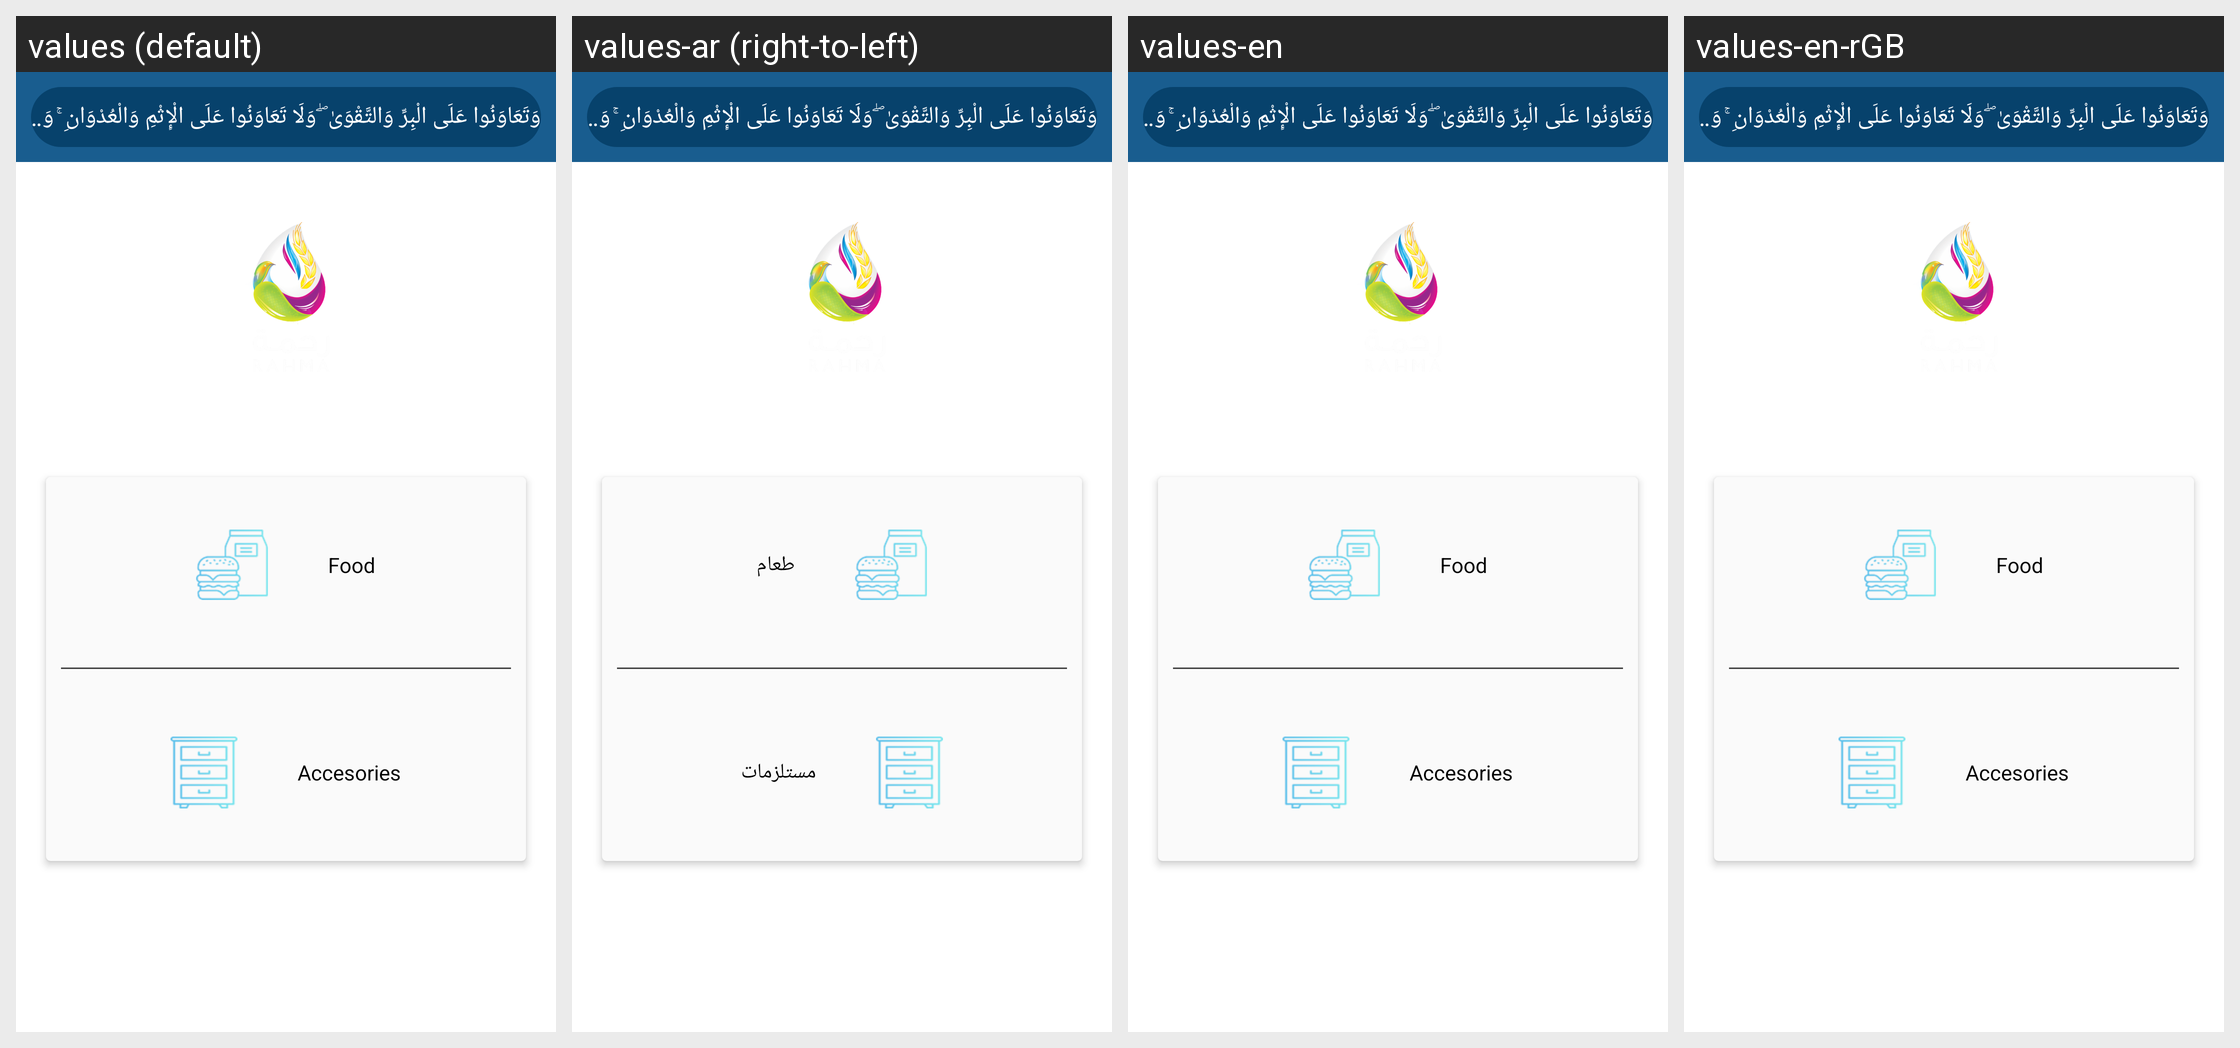

Locale-by-locale string values for the Android screen shown in this grid:
Android screen res/layout/fragment_addnewdonation.xml rendered under 4 locales, left to right: values (default), values-ar (right-to-left), values-en, values-en-rGB. Device: Nexus 5 (rendered at 1080×1920; each locale shown at half size, 540×960, under a caption strip naming it); theme AppTheme.Launcher.
Other locales in the repository, not shown: values-ar-rEG.
Strings drawn on this screen, with the default value and each locale's value (text and hints the layout hard-codes, and strings that could not be matched under every locale, appear in the picture but are not listed):

Quran
  values: وَتَعَاوَنُوا عَلَى الْبِرِّ وَالتَّقْوَىٰ ۖ وَلَا تَعَاوَنُوا عَلَى الْإِثْمِ وَالْعُدْوَانِ ۚ وَاتَّقُوا اللَّهَ ۖ إِنَّ اللَّهَ شَدِيدُ الْعِقَابِ                                     وَتَعَاوَنُوا عَلَى الْبِرِّ وَالتَّقْوَىٰ ۖ وَلَا تَعَاوَنُوا عَلَى الْإِثْمِ وَالْعُدْوَانِ ۚ وَاتَّقُوا اللَّهَ ۖ إِنَّ اللَّهَ شَدِيدُ الْعِقَابِِ
  values-ar: وَتَعَاوَنُوا عَلَى الْبِرِّ وَالتَّقْوَىٰ ۖ وَلَا تَعَاوَنُوا عَلَى الْإِثْمِ وَالْعُدْوَانِ ۚ وَاتَّقُوا اللَّهَ ۖ إِنَّ اللَّهَ شَدِيدُ الْعِقَابِ                                     وَتَعَاوَنُوا عَلَى الْبِرِّ وَالتَّقْوَىٰ ۖ وَلَا تَعَاوَنُوا عَلَى الْإِثْمِ وَالْعُدْوَانِ ۚ وَاتَّقُوا اللَّهَ ۖ إِنَّ اللَّهَ شَدِيدُ الْعِقَابِِ
  values-en: وَتَعَاوَنُوا عَلَى الْبِرِّ وَالتَّقْوَىٰ ۖ وَلَا تَعَاوَنُوا عَلَى الْإِثْمِ وَالْعُدْوَانِ ۚ وَاتَّقُوا اللَّهَ ۖ إِنَّ اللَّهَ شَدِيدُ الْعِقَابِ                                     وَتَعَاوَنُوا عَلَى الْبِرِّ وَالتَّقْوَىٰ ۖ وَلَا تَعَاوَنُوا عَلَى الْإِثْمِ وَالْعُدْوَانِ ۚ وَاتَّقُوا اللَّهَ ۖ إِنَّ اللَّهَ شَدِيدُ الْعِقَابِِ
  values-en-rGB: وَتَعَاوَنُوا عَلَى الْبِرِّ وَالتَّقْوَىٰ ۖ وَلَا تَعَاوَنُوا عَلَى الْإِثْمِ وَالْعُدْوَانِ ۚ وَاتَّقُوا اللَّهَ ۖ إِنَّ اللَّهَ شَدِيدُ الْعِقَابِ                                     وَتَعَاوَنُوا عَلَى الْبِرِّ وَالتَّقْوَىٰ ۖ وَلَا تَعَاوَنُوا عَلَى الْإِثْمِ وَالْعُدْوَانِ ۚ وَاتَّقُوا اللَّهَ ۖ إِنَّ اللَّهَ شَدِيدُ الْعِقَابِِ

Food
  values: Food
  values-ar: طعام
  values-en: Food
  values-en-rGB: Food

accesories
  values: Accesories
  values-ar: مستلزمات
  values-en: Accesories
  values-en-rGB: Accesories
